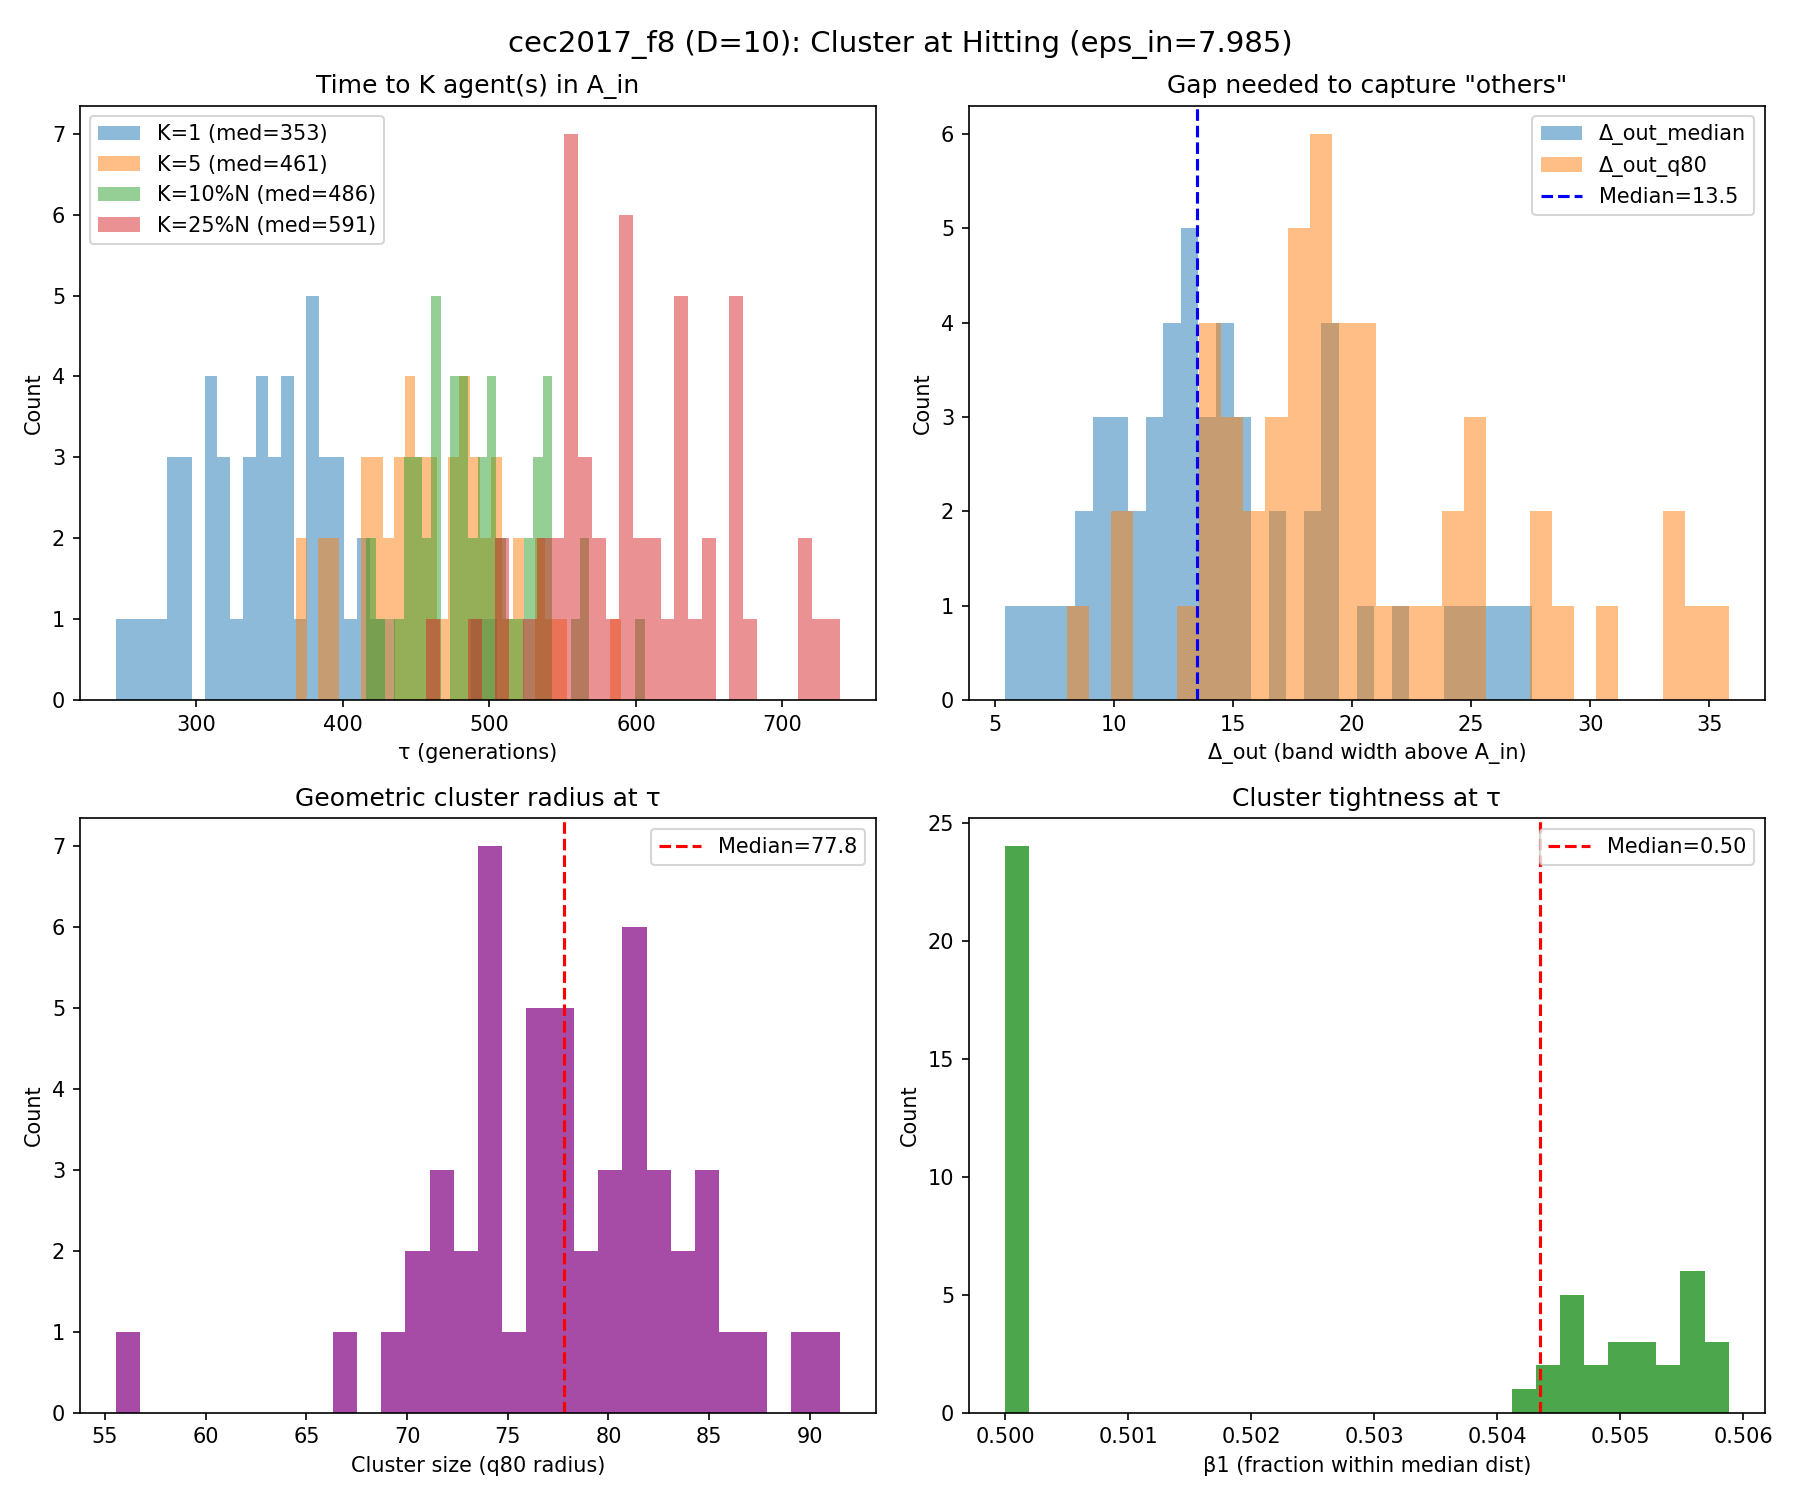

Values plotted in this chart, from the file beside it:
run, K_1_tau, K_1_K_used, K_1_N, K_1_n_in, K_1_f_best_tau, K_1_err_best_tau, K_1_depth_into_Ain, K_1_gap_med, K_1_gap_q80, K_1_gap_le_5, K_1_gap_le_10, K_1_r50, K_1_r80, K_1_tight, K_1_beta_r, K_5_tau, K_5_K_used, K_5_N, K_5_n_in, K_5_f_best_tau, K_5_err_best_tau, K_5_depth_into_Ain, K_5_gap_med
0, 355, 1, 96, 1, 807.9, 7.86, 0.1247, 12.91, 18.59, 0.06316, 0.2737, 66.57, 81.06, 0.8212, 0.01042, 507, 5, 74, 5, 805, 4.967, 3.018, 6.616
1, 314, 1, 103, 1, 807.3, 7.338, 0.6469, 15.31, 20.85, 0.07843, 0.2353, 73.82, 86.05, 0.8578, 0.009709, 375, 5, 93, 5, 806.3, 6.282, 1.704, 10.66
2, 336, 1, 99, 1, 807.4, 7.363, 0.6224, 14.62, 17.79, 0.07143, 0.2143, 72.71, 81.75, 0.8894, 0.0101, 480, 5, 77, 5, 805.6, 5.567, 2.419, 5.998
3, 353, 1, 96, 1, 808, 7.955, 0.02982, 18.58, 24.07, 0.04211, 0.2105, 67.01, 78.58, 0.8528, 0.01042, 479, 5, 77, 5, 804.1, 4.087, 3.898, 9.298
4, 316, 1, 103, 2, 807.4, 7.387, 0.5985, 14.38, 20.26, 0.0396, 0.2871, 62.3, 74.03, 0.8416, 0.009709, 368, 5, 94, 5, 806.8, 6.823, 1.162, 10.25
5, 287, 1, 108, 1, 806.8, 6.835, 1.15, 20.52, 25.37, 0.0, 0.1121, 60.3, 74.5, 0.8094, 0.009259, 445, 5, 82, 5, 803.9, 3.915, 4.07, 8.255
6, 285, 1, 109, 1, 807.6, 7.559, 0.4257, 24.26, 28.97, 0.0, 0.0463, 73.18, 89.4, 0.8185, 0.009174, 496, 5, 75, 5, 804.8, 4.804, 3.181, 6.302
7, 380, 1, 92, 1, 806.8, 6.831, 1.154, 8.424, 14.39, 0.2527, 0.5934, 58.35, 72.84, 0.8011, 0.01087, 397, 5, 89, 5, 804.6, 4.565, 3.42, 7.649
8, 320, 1, 102, 1, 806.5, 6.538, 1.447, 13.5, 20.58, 0.05941, 0.2673, 64.21, 80.81, 0.7946, 0.009804, 476, 5, 78, 5, 803.6, 3.625, 4.36, 5.618
9, 342, 1, 98, 1, 807.5, 7.521, 0.4645, 15.27, 20.4, 0.04124, 0.1959, 68.35, 79.27, 0.8623, 0.0102, 443, 5, 82, 5, 804, 3.963, 4.022, 7.144
10, 403, 1, 88, 1, 807.7, 7.739, 0.2461, 12.77, 17.49, 0.06897, 0.3563, 69.03, 80.94, 0.8529, 0.01136, 486, 5, 76, 5, 804.9, 4.911, 3.074, 7.513
11, 410, 1, 87, 1, 805.6, 5.625, 2.36, 8.999, 14.74, 0.2093, 0.5465, 67.29, 80.41, 0.8369, 0.01149, 461, 5, 80, 5, 805.6, 5.625, 2.36, 7.269
12, 398, 1, 89, 1, 807.6, 7.567, 0.4178, 10.62, 15.8, 0.125, 0.4318, 59.8, 73.5, 0.8135, 0.01124, 474, 5, 78, 5, 805.3, 5.322, 2.663, 6.472
13, 346, 1, 98, 1, 807.9, 7.939, 0.04584, 12.88, 18.45, 0.134, 0.3402, 56.84, 72.11, 0.7883, 0.0102, 387, 5, 91, 5, 805.9, 5.893, 2.092, 9.781
14, 363, 1, 95, 1, 807.3, 7.28, 0.7047, 12.19, 19.16, 0.1489, 0.3723, 60.3, 69.54, 0.8672, 0.01053, 385, 5, 91, 5, 805.7, 5.665, 2.32, 11.23
15, 361, 1, 95, 1, 805.7, 5.686, 2.299, 12.28, 18.02, 0.1277, 0.3298, 60.32, 73.87, 0.8165, 0.01053, 448, 5, 82, 5, 804.7, 4.719, 3.266, 5.779
16, 282, 1, 109, 1, 807.5, 7.479, 0.5059, 26.39, 33.31, 0.0, 0.0463, 59.86, 74.45, 0.8041, 0.01835, 418, 5, 86, 5, 806.2, 6.169, 1.817, 14.59
17, 387, 1, 91, 1, 807.4, 7.369, 0.6159, 9.648, 15.24, 0.1778, 0.5333, 62.3, 76.26, 0.817, 0.01099, 497, 5, 75, 5, 805.6, 5.591, 2.394, 5.06
18, 382, 1, 92, 1, 806.3, 6.27, 1.715, 9.496, 14.49, 0.2198, 0.5055, 61.39, 71.01, 0.8645, 0.01087, 464, 5, 79, 5, 805.3, 5.277, 2.708, 5.519
19, 333, 1, 100, 2, 806.4, 6.397, 1.588, 12.43, 17.78, 0.08163, 0.2755, 59.52, 73.6, 0.8087, 0.01, 417, 5, 86, 5, 804.4, 4.429, 3.556, 7.028
20, 245, 1, 117, 1, 806.6, 6.593, 1.392, 25.45, 34.62, 0.008621, 0.09483, 57.61, 73.65, 0.7822, 0.008547, 451, 5, 81, 5, 805.2, 5.191, 2.794, 5.281
21, 268, 1, 112, 1, 807.2, 7.2, 0.7854, 25, 33.28, 0.01802, 0.06306, 69.74, 84.29, 0.8273, 0.008929, 502, 5, 74, 5, 804, 3.974, 4.011, 8.111
22, 275, 1, 111, 1, 807.7, 7.728, 0.2569, 18.39, 25.22, 0.01818, 0.1091, 65.76, 77.8, 0.8454, 0.009009, 459, 5, 80, 5, 806.7, 6.725, 1.26, 6.591
23, 374, 1, 93, 1, 807, 6.987, 0.9985, 12.87, 18.83, 0.09783, 0.3152, 60.09, 75.96, 0.7911, 0.01075, 440, 5, 83, 5, 806.3, 6.285, 1.7, 9.015
24, 488, 1, 76, 1, 807.4, 7.397, 0.5884, 6.677, 10.71, 0.3467, 0.76, 64.51, 72.28, 0.8924, 0.01316, 542, 5, 69, 5, 806.2, 6.229, 1.756, 5.01
25, 312, 1, 104, 1, 807.4, 7.389, 0.5962, 14.96, 19.73, 0.03883, 0.2427, 64.36, 75.92, 0.8477, 0.009615, 430, 5, 84, 5, 804.5, 4.522, 3.463, 6.796
26, 296, 1, 107, 1, 807.9, 7.913, 0.07219, 22.28, 31.14, 0.009434, 0.06604, 65.18, 79.69, 0.8179, 0.01869, 490, 5, 76, 5, 803.3, 3.264, 4.721, 8.306
27, 340, 1, 99, 1, 807.9, 7.884, 0.1008, 13.78, 18.15, 0.06122, 0.2653, 66.84, 76.99, 0.8682, 0.0101, 531, 5, 71, 5, 804.3, 4.319, 3.666, 5.173
28, 361, 1, 95, 1, 807.5, 7.514, 0.4711, 15.35, 23.46, 0.04255, 0.2447, 65.59, 73.88, 0.8878, 0.01053, 516, 5, 72, 5, 805.3, 5.31, 2.675, 5.554
29, 378, 1, 92, 1, 806.7, 6.68, 1.306, 13.75, 18.67, 0.08791, 0.2857, 58.14, 70.27, 0.8275, 0.01087, 422, 5, 85, 5, 806.2, 6.22, 1.765, 11.26
30, 321, 1, 102, 1, 806.1, 6.102, 1.883, 14.94, 19.66, 0.07921, 0.2475, 67.59, 82.36, 0.8207, 0.009804, 442, 5, 82, 5, 803.6, 3.567, 4.418, 5.457
31, 311, 1, 104, 1, 807.9, 7.857, 0.1283, 18.82, 25.17, 0.02913, 0.09709, 68.68, 82.17, 0.8358, 0.009615, 422, 5, 85, 5, 805.7, 5.686, 2.3, 11.68
32, 431, 1, 84, 1, 808, 7.952, 0.03345, 7.65, 10.67, 0.2169, 0.7229, 64.84, 77.47, 0.8369, 0.0119, 514, 5, 73, 5, 806.9, 6.887, 1.098, 5.248
33, 296, 1, 107, 1, 807, 7.045, 0.9405, 19.37, 27.68, 0.009434, 0.1415, 73.62, 85.29, 0.8632, 0.009346, 489, 5, 76, 5, 806.1, 6.096, 1.889, 6.602
34, 389, 1, 91, 1, 807.8, 7.796, 0.1891, 10.52, 14.63, 0.1111, 0.4667, 69.57, 84.58, 0.8225, 0.01099, 470, 5, 79, 5, 805.3, 5.254, 2.731, 7.248
35, 375, 1, 93, 1, 807.9, 7.854, 0.1312, 9.279, 14.34, 0.1957, 0.5543, 70.03, 84.87, 0.8252, 0.01075, 413, 5, 87, 5, 806.5, 6.451, 1.534, 7.772
36, 505, 1, 74, 1, 807.9, 7.852, 0.1334, 5.437, 8.036, 0.4521, 0.9452, 66.23, 75.62, 0.8758, 0.01351, 590, 5, 64, 5, 805.1, 5.068, 2.917, 3.813
37, 365, 1, 94, 1, 807.8, 7.846, 0.1389, 9.905, 13.78, 0.1613, 0.5054, 62.39, 77.84, 0.8015, 0.01064, 428, 5, 85, 5, 804.9, 4.871, 3.114, 6.542
38, 378, 1, 92, 1, 807.4, 7.388, 0.5969, 11.91, 16.62, 0.05495, 0.3407, 67, 76.41, 0.8768, 0.01087, 456, 5, 80, 5, 805.7, 5.745, 2.241, 7.143
39, 424, 1, 85, 1, 806.1, 6.09, 1.895, 7.897, 13.18, 0.2976, 0.6548, 39.93, 55.54, 0.719, 0.3765, 450, 5, 81, 6, 806.1, 6.09, 1.895, 3.827
40, 399, 1, 89, 1, 808, 7.964, 0.02094, 13.21, 18.31, 0.07955, 0.3068, 73.62, 87.32, 0.8431, 0.01124, 506, 5, 74, 5, 804.5, 4.451, 3.535, 6.626
41, 313, 1, 104, 1, 807.6, 7.58, 0.4052, 18.98, 24.25, 0.05825, 0.1845, 65.81, 78.04, 0.8433, 0.009615, 481, 5, 77, 5, 805.6, 5.603, 2.382, 5.381
42, 388, 1, 91, 1, 807.6, 7.614, 0.3716, 10.56, 16.83, 0.1889, 0.4556, 62.35, 71.19, 0.8759, 0.01099, 437, 5, 83, 5, 807, 7.015, 0.9699, 8.447
43, 254, 1, 115, 1, 808, 7.957, 0.02768, 27.58, 35.82, 0.02632, 0.07018, 64.47, 77.45, 0.8324, 0.008696, 475, 5, 78, 5, 803.9, 3.932, 4.053, 7.554
44, 355, 1, 96, 1, 807.4, 7.407, 0.5782, 13.7, 19.6, 0.1368, 0.3474, 54.7, 67, 0.8163, 0.01042, 438, 5, 83, 5, 804.1, 4.09, 3.895, 8.199
45, 414, 1, 87, 1, 806.9, 6.856, 1.129, 11.89, 16.67, 0.1395, 0.3953, 65.73, 83.3, 0.7891, 0.01149, 522, 5, 72, 5, 804.9, 4.895, 3.091, 6.014
46, 344, 1, 98, 1, 807.3, 7.336, 0.6492, 17, 21.74, 0.07216, 0.1856, 64.64, 80.59, 0.8021, 0.0102, 533, 5, 70, 5, 806, 5.966, 2.019, 6.412
47, 295, 1, 107, 1, 807.8, 7.807, 0.1778, 16.56, 22.19, 0.04717, 0.1415, 66.91, 81.48, 0.8212, 0.009346, 395, 5, 90, 6, 804.9, 4.887, 3.098, 7.953
48, 341, 1, 99, 1, 807.7, 7.746, 0.2394, 12.03, 18.88, 0.06122, 0.3571, 65.62, 81.16, 0.8086, 0.0101, 424, 5, 85, 5, 805.3, 5.295, 2.69, 6.283
49, 399, 1, 89, 1, 807.5, 7.492, 0.4931, 11.18, 15.65, 0.06818, 0.4091, 71.35, 82.84, 0.8613, 0.01124, 487, 5, 76, 5, 806.5, 6.493, 1.492, 6.895
50, 331, 1, 100, 1, 807.7, 7.71, 0.2755, 19.19, 27.53, 0.0303, 0.1717, 75.37, 91.49, 0.8239, 0.01, 547, 5, 69, 5, 806.8, 6.768, 1.217, 7.477
